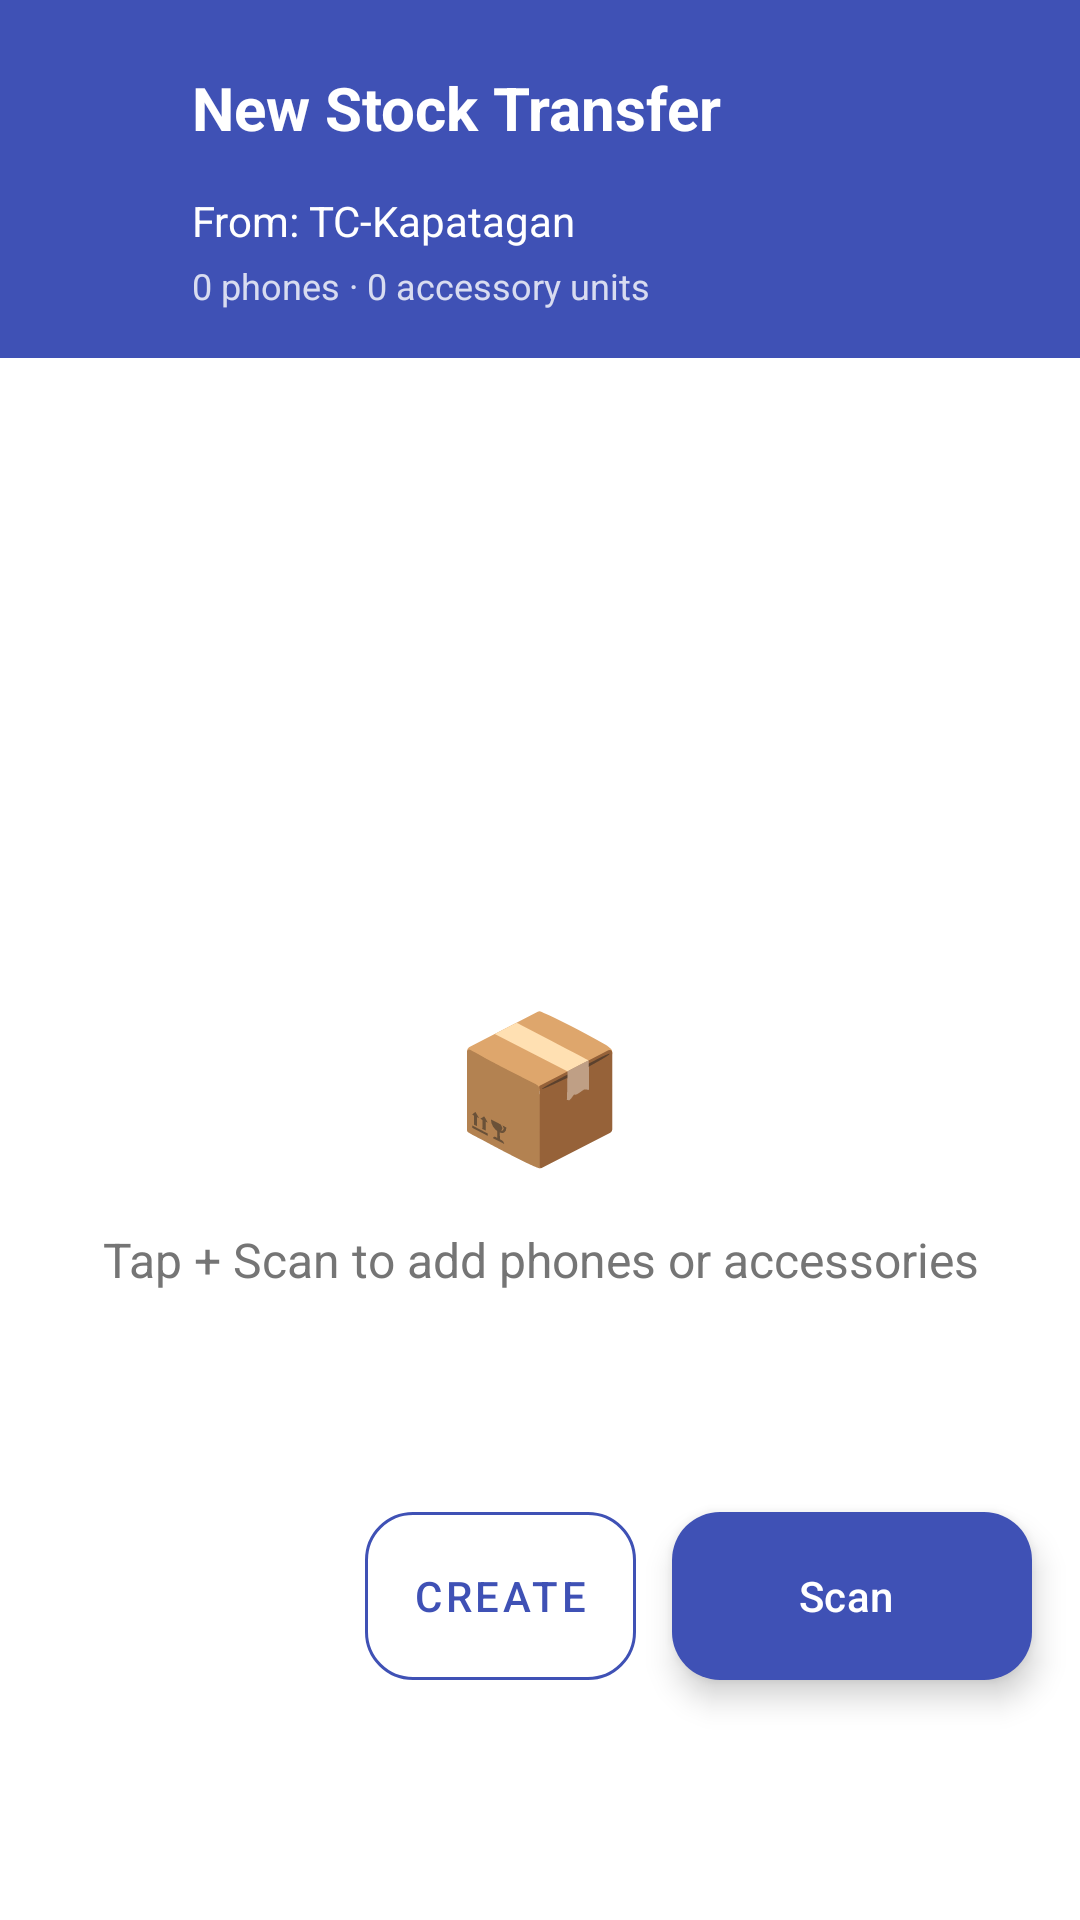

Produce the Android XML layout that renders to this screen, including the resource entries it uses.
<!-- AndroidManifest.xml: application theme Theme.TechcitySuite -->
<!-- res/layout/activity_new_stock_transfer.xml -->
<?xml version="1.0" encoding="utf-8"?>
<androidx.constraintlayout.widget.ConstraintLayout xmlns:android="http://schemas.android.com/apk/res/android"
    xmlns:app="http://schemas.android.com/apk/res-auto"
    xmlns:tools="http://schemas.android.com/tools"
    android:layout_width="match_parent"
    android:layout_height="match_parent"
    android:background="@color/white"
    tools:context=".NewStockTransferActivity">


    
    
    

    <LinearLayout
        android:id="@+id/headerLayout"
        android:layout_width="match_parent"
        android:layout_height="wrap_content"
        android:orientation="vertical"
        android:background="@color/techcity_blue"
        android:padding="16dp"
        android:paddingTop="24dp"
        app:layout_constraintTop_toTopOf="parent"
        app:layout_constraintStart_toStartOf="parent"
        app:layout_constraintEnd_toEndOf="parent">

        
        <LinearLayout
            android:layout_width="match_parent"
            android:layout_height="wrap_content"
            android:orientation="horizontal"
            android:gravity="center_vertical">

            <ImageButton
                android:id="@+id/backButton"
                android:layout_width="40dp"
                android:layout_height="40dp"
                android:src="@drawable/ic_arrow_back"
                android:background="?attr/selectableItemBackgroundBorderless"
                android:contentDescription="Go back"
                android:padding="8dp"
                app:tint="@color/white" />

            <TextView
                android:id="@+id/titleText"
                android:layout_width="0dp"
                android:layout_height="wrap_content"
                android:layout_weight="1"
                android:text="New Stock Transfer"
                android:textSize="20sp"
                android:textStyle="bold"
                android:textColor="@color/white"
                android:layout_marginStart="8dp" />

        </LinearLayout>

        
        <TextView
            android:id="@+id/fromLocationLabel"
            android:layout_width="match_parent"
            android:layout_height="wrap_content"
            android:text="From: TC-Kapatagan"
            android:textSize="14sp"
            android:textColor="@color/white"
            android:layout_marginTop="8dp"
            android:layout_marginStart="48dp" />

        
        <TextView
            android:id="@+id/countsLabel"
            android:layout_width="match_parent"
            android:layout_height="wrap_content"
            android:text="0 phones · 0 accessory units"
            android:textSize="12sp"
            android:textColor="@color/white"
            android:alpha="0.8"
            android:layout_marginTop="4dp"
            android:layout_marginStart="48dp" />

    </LinearLayout>

    
    
    


    
    
    

    <ProgressBar
        android:id="@+id/progressBar"
        android:layout_width="wrap_content"
        android:layout_height="wrap_content"
        android:visibility="gone"
        android:indeterminateTint="@color/techcity_blue"
        app:layout_constraintTop_toBottomOf="@id/headerLayout"
        app:layout_constraintBottom_toBottomOf="parent"
        app:layout_constraintStart_toStartOf="parent"
        app:layout_constraintEnd_toEndOf="parent" />

    <LinearLayout
        android:id="@+id/emptyStateLayout"
        android:layout_width="match_parent"
        android:layout_height="wrap_content"
        android:orientation="vertical"
        android:gravity="center"
        android:padding="32dp"
        android:visibility="visible"
        app:layout_constraintTop_toBottomOf="@id/headerLayout"
        app:layout_constraintBottom_toBottomOf="parent"
        app:layout_constraintStart_toStartOf="parent"
        app:layout_constraintEnd_toEndOf="parent">

        <TextView
            android:layout_width="wrap_content"
            android:layout_height="wrap_content"
            android:text="📦"
            android:textSize="48sp" />

        <TextView
            android:id="@+id/emptyMessage"
            android:layout_width="wrap_content"
            android:layout_height="wrap_content"
            android:text="Tap + Scan to add phones or accessories"
            android:textSize="16sp"
            android:textColor="@color/gray"
            android:layout_marginTop="16dp"
            android:gravity="center" />

    </LinearLayout>

    <androidx.recyclerview.widget.RecyclerView
        android:id="@+id/draftRecyclerView"
        android:layout_width="match_parent"
        android:layout_height="0dp"
        android:layout_marginTop="8dp"
        android:paddingHorizontal="16dp"
        android:paddingBottom="160dp"
        android:clipToPadding="false"
        android:visibility="gone"
        app:layout_constraintTop_toBottomOf="@id/headerLayout"
        app:layout_constraintBottom_toBottomOf="parent"
        app:layout_constraintStart_toStartOf="parent"
        app:layout_constraintEnd_toEndOf="parent" />

    
    
    


    
    
    

    <com.google.android.material.button.MaterialButton
        android:id="@+id/createButton"
        style="@style/Widget.MaterialComponents.Button.OutlinedButton"
        android:layout_width="wrap_content"
        android:layout_height="56dp"
        android:insetTop="0dp"
        android:insetBottom="0dp"
        android:layout_marginEnd="12dp"
        android:layout_marginBottom="80dp"
        android:text="Create"
        android:textColor="@color/techcity_blue"
        android:enabled="false"
        app:backgroundTint="@color/white"
        app:strokeColor="@color/techcity_blue"
        app:cornerRadius="16dp"
        app:layout_constraintBottom_toBottomOf="parent"
        app:layout_constraintEnd_toStartOf="@id/scanFab" />

    <com.google.android.material.floatingactionbutton.ExtendedFloatingActionButton
        android:id="@+id/scanFab"
        android:layout_width="wrap_content"
        android:layout_height="wrap_content"
        android:layout_marginEnd="16dp"
        android:layout_marginBottom="80dp"
        android:text="Scan"
        android:textColor="@color/white"
        app:icon="@drawable/ic_add"
        app:iconTint="@color/white"
        app:backgroundTint="@color/techcity_blue"
        app:layout_constraintBottom_toBottomOf="parent"
        app:layout_constraintEnd_toEndOf="parent" />

    
    
    


</androidx.constraintlayout.widget.ConstraintLayout>
<!-- resources referenced by this layout -->
<resources>
  <color name="gray">#757575</color>
  <color name="techcity_blue">#3F51B5</color>
  <color name="white">#FFFFFF</color>
  <style name="Theme.TechcitySuite" parent="Base.Theme.TechcitySuite" />
  <style name="Base.Theme.TechcitySuite" parent="Theme.Material3.DayNight.NoActionBar">
          
          <item name="colorPrimary">@color/techcity_blue</item>
          <item name="colorPrimaryVariant">@color/techcity_blue_dark</item>
          <item name="colorOnPrimary">@color/white</item>
  
          
          <item name="colorSecondary">@color/techcity_accent</item>
          <item name="colorSecondaryVariant">@color/techcity_blue_light</item>
          <item name="colorOnSecondary">@color/white</item>
  
          
          <item name="android:colorBackground">@color/white</item>
          <item name="colorOnBackground">@color/black</item>
  
          
          <item name="colorSurface">@color/white</item>
          <item name="colorOnSurface">@color/black</item>
  
          
          <item name="colorError">@color/red</item>
          <item name="colorOnError">@color/white</item>
  
          
          <item name="android:statusBarColor">@color/techcity_blue_dark</item>
  
          
          <item name="materialButtonStyle">@style/Widget.TechCity.Button</item>
      </style>
  <color name="techcity_blue_dark">#303F9F</color>
  <color name="techcity_accent">#3F51B5</color>
  <color name="techcity_blue_light">#7986CB</color>
  <color name="black">#000000</color>
  <color name="red">#F44336</color>
  <style name="Widget.TechCity.Button" parent="Widget.MaterialComponents.Button">
          <item name="backgroundTint">@color/techcity_blue</item>
          <item name="android:textColor">@color/white</item>
          <item name="cornerRadius">4dp</item>
      </style>
</resources>
